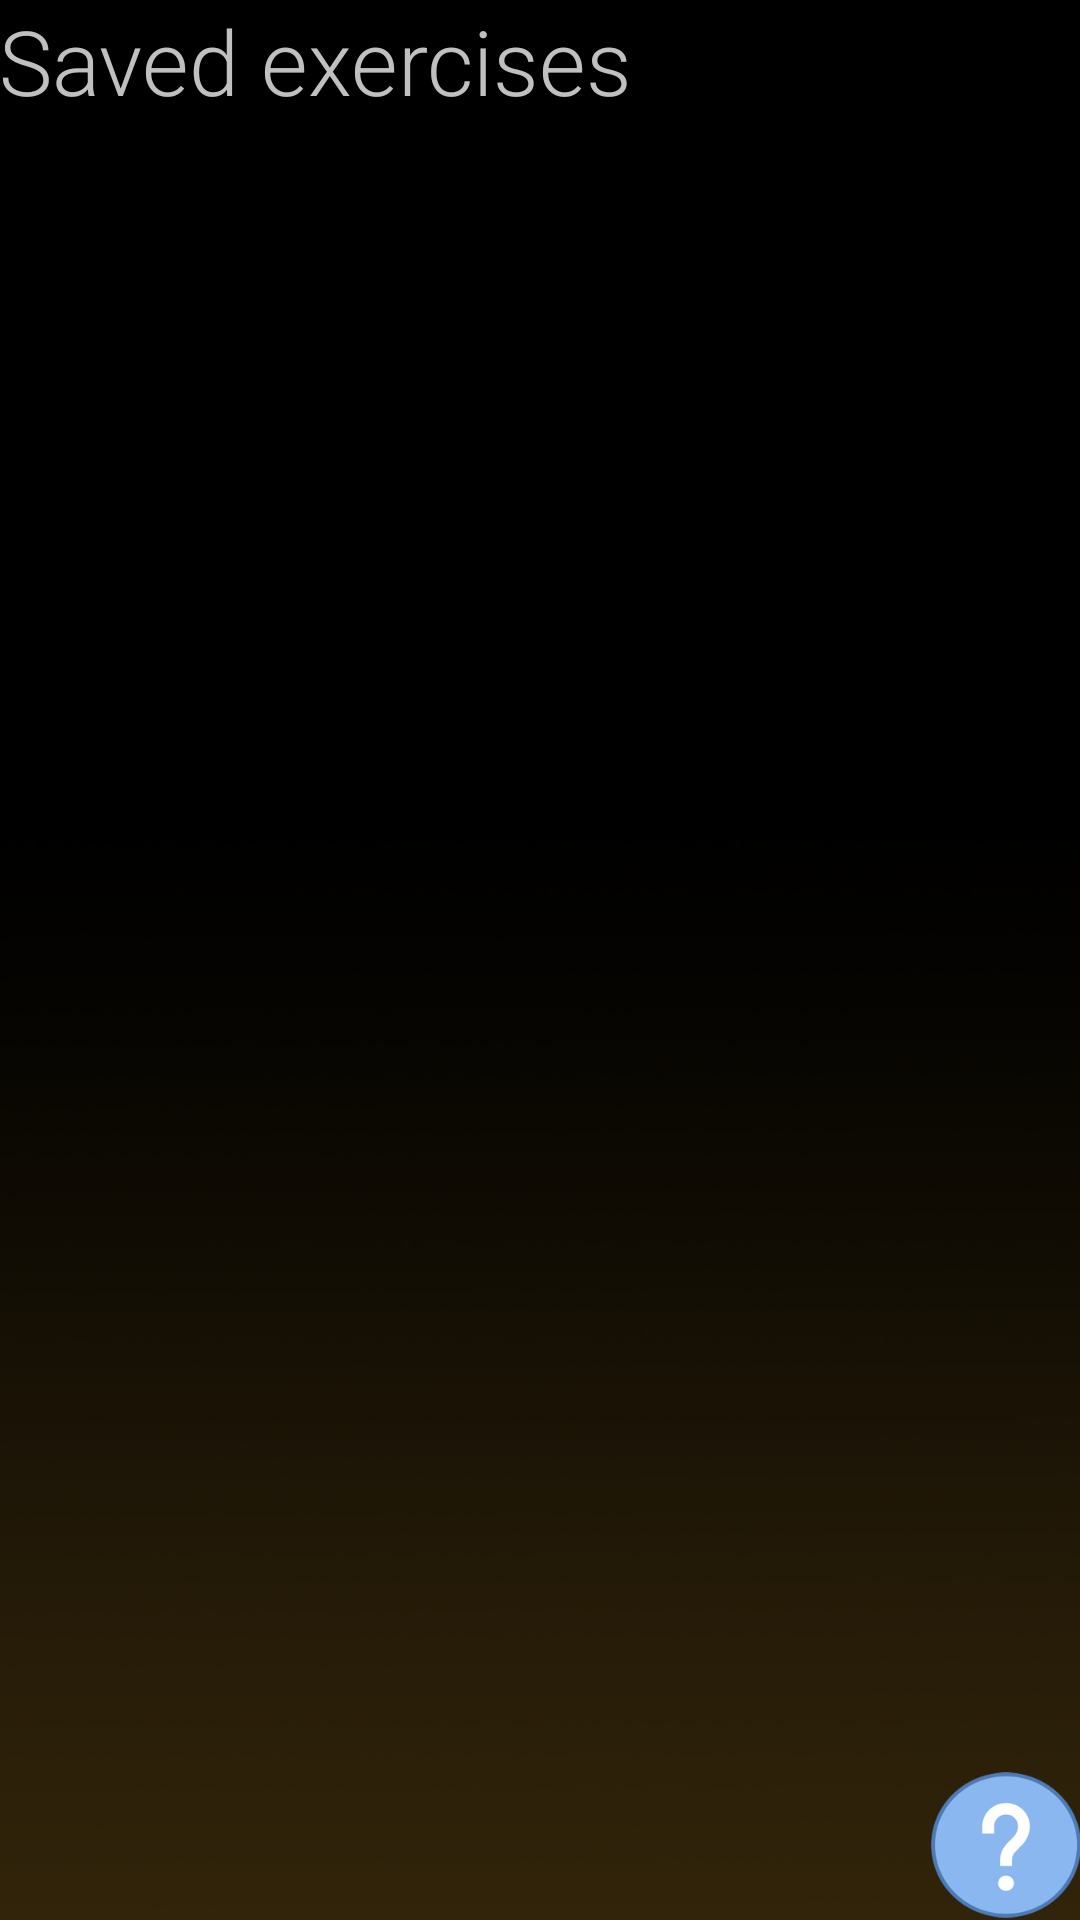

The Android layout XML behind this screen, and the referenced resources:
<!-- AndroidManifest.xml: application theme AppTheme -->
<!-- res/layout/activity_save.xml -->
<?xml version="1.0" encoding="utf-8"?>
<RelativeLayout xmlns:android="http://schemas.android.com/apk/res/android"
    xmlns:tools="http://schemas.android.com/tools"
    android:id="@+id/activity_save"
    android:layout_width="match_parent"
    android:layout_height="match_parent"
    android:paddingBottom="@dimen/activity_vertical_margin"
    android:paddingLeft="@dimen/activity_horizontal_margin"
    android:paddingRight="@dimen/activity_horizontal_margin"
    android:paddingTop="@dimen/activity_vertical_margin"
    android:background="@drawable/saveback"
    tools:context="com.example.anh.fitapp.SaveActivity">

    <TextView
        android:layout_width="match_parent"
        android:layout_height="wrap_content"
        android:fontFamily="sans-serif-light"
        android:textSize="30dp"
        android:textColor="@color/silver"
        android:text="Saved exercises"
        android:id="@+id/title"/>
    <ListView
        android:layout_width="match_parent"
        android:layout_height="match_parent"
        android:id="@+id/listSaved"
        android:layout_below="@+id/title"
        >
    </ListView>

    <ImageView
        android:layout_width="50dp"
        android:layout_height="50dp"
        android:id="@+id/help"
        android:src="@drawable/help"
        android:onClick="Help"
        android:layout_alignParentRight="true"
        android:layout_alignParentBottom="true"
        />

</RelativeLayout>
<!-- resources referenced by this layout -->
<resources>
  <color name="silver">#C0C0C0</color>
  <!-- drawable help: png bitmap (drawable, 12488 bytes) -->
  <!-- drawable saveback: png bitmap (drawable, 17429 bytes) -->
  <style name="AppTheme" parent="Theme.AppCompat.Light.DarkActionBar">
          
          <item name="colorPrimary">@color/black</item>
          <item name="colorPrimaryDark">@color/colorPrimaryDark</item>
          <item name="colorAccent">@color/colorAccent</item>
          <item name="android:windowFullscreen">true</item>
      </style>
  <color name="black">#000000</color>
  <color name="colorPrimaryDark">#303F9F</color>
  <color name="colorAccent">#FF4081</color>
</resources>
